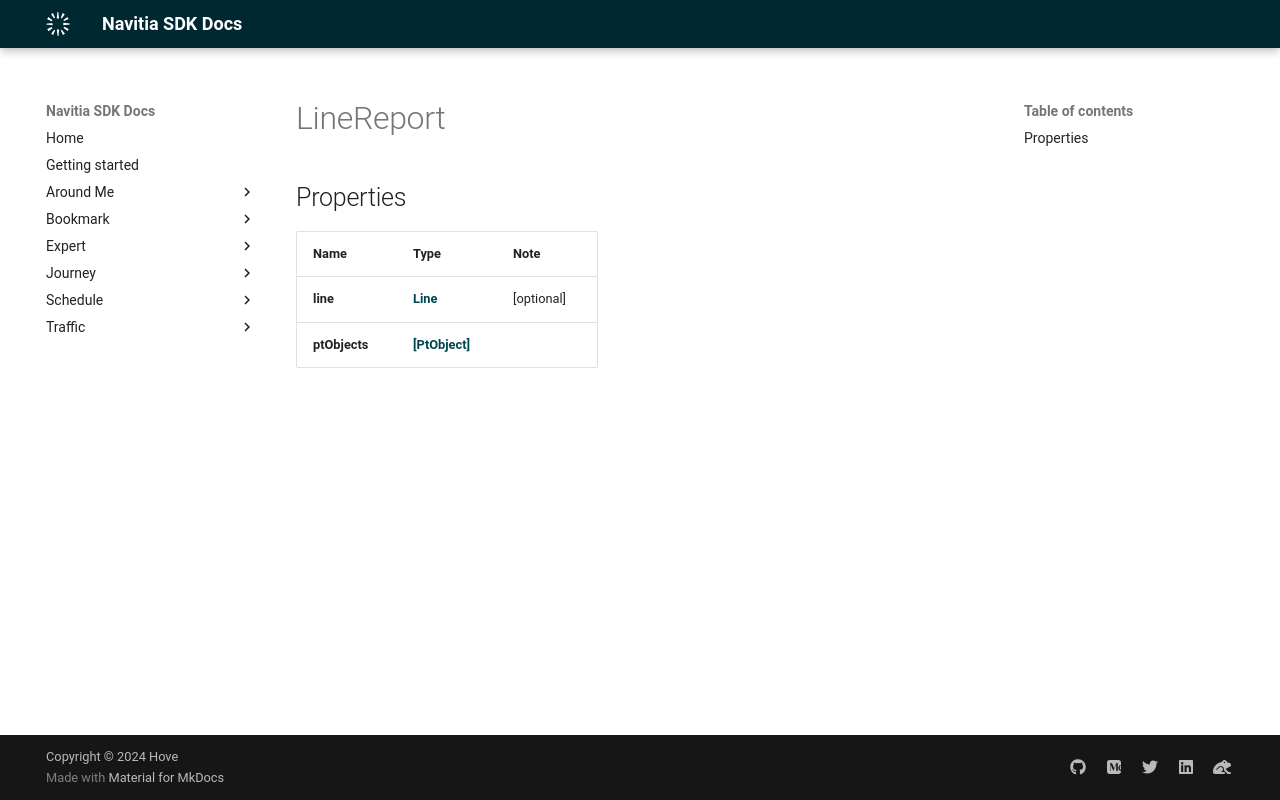

repository: hove-io/navitia_sdk_docs · page: expert/ios/model/LineReport/index.html · generator: mkdocs


# LineReport

## Properties

Name | Type | Note
---- | ---- | ----
**line** | [**Line**](Line.md) | [optional] 
**ptObjects** | [**[PtObject]**](PtObject.md) | 
